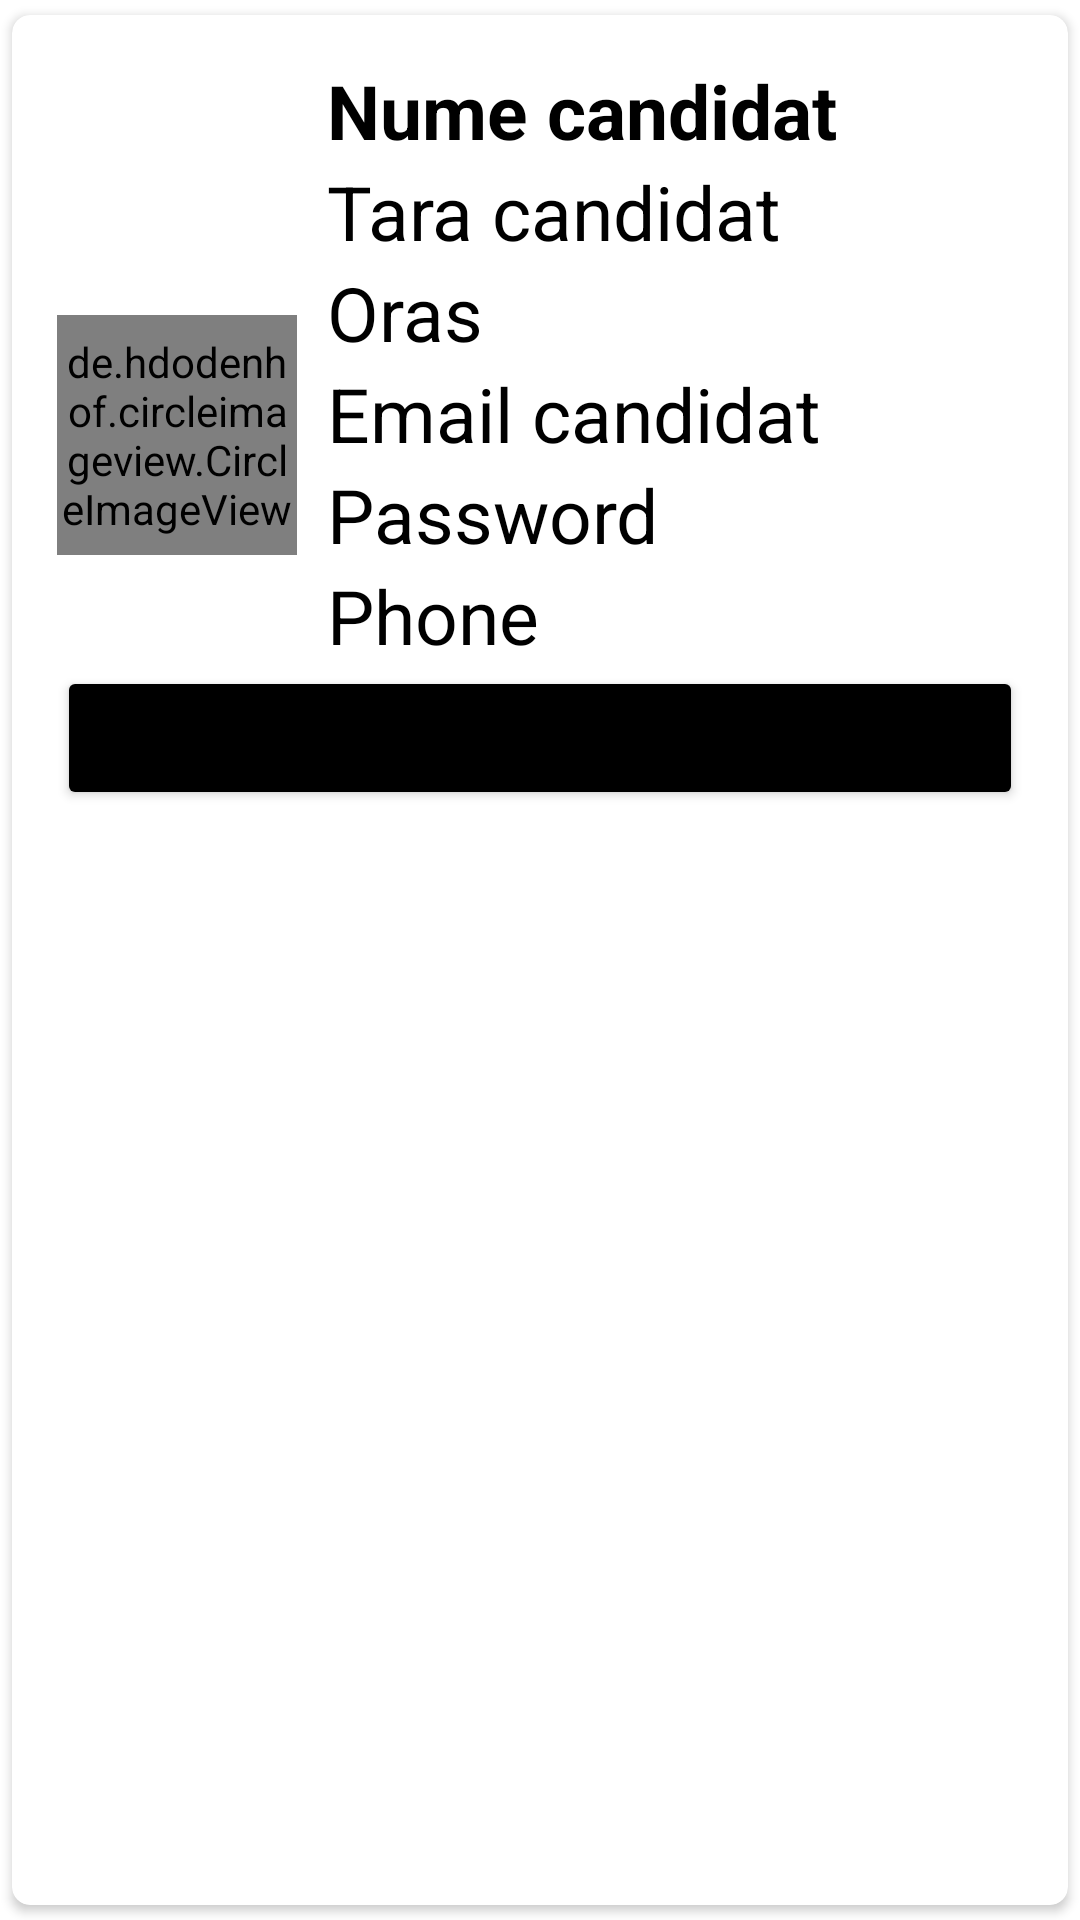

The Android layout XML behind this screen, and the referenced resources:
<!-- AndroidManifest.xml: application theme Theme.FLYPORT -->
<!-- res/layout/candidate_item.xml -->
<?xml version="1.0" encoding="utf-8"?>
<androidx.cardview.widget.CardView
    xmlns:android="http://schemas.android.com/apk/res/android"
    android:layout_width="match_parent"
    android:layout_height="wrap_content"
    xmlns:app="http://schemas.android.com/apk/res-auto"
    app:cardCornerRadius="6dp"
    android:elevation="6dp"
    app:cardUseCompatPadding="true">

    <RelativeLayout
        android:layout_width="match_parent"
        android:layout_height="wrap_content"
        android:padding="15dp">

        <de.hdodenhof.circleimageview.CircleImageView
            android:id="@+id/img1"
            android:layout_width="80dp"
            android:layout_height="80dp"
            android:layout_centerVertical="true"
            android:src="@drawable/profile"
            app:civ_border_color="#FF000000"
            app:civ_border_width="2dp" />

        <TextView
            android:id="@+id/numeCandidateTxt"
            android:layout_width="match_parent"
            android:layout_height="wrap_content"
            android:text="Nume candidat"
            android:textStyle="bold"
            android:textSize="25sp"
            android:textColor="#000"
            android:layout_toRightOf="@+id/img1"
            android:layout_marginLeft="10dp"/>

        <TextView
            android:id="@+id/taraCandidatTxt"
            android:layout_width="match_parent"
            android:layout_height="wrap_content"
            android:text="Tara candidat"
            android:textSize="25sp"
            android:textColor="#000"
            android:layout_toRightOf="@+id/img1"
            android:layout_below="@+id/numeCandidateTxt"
            android:layout_marginLeft="10dp"/>

        <TextView
            android:id="@+id/orasTxt"
            android:layout_width="match_parent"
            android:layout_height="wrap_content"
            android:text="Oras"
            android:textSize="25sp"
            android:textColor="#000"
            android:layout_toRightOf="@+id/img1"
            android:layout_below="@+id/taraCandidatTxt"
            android:layout_marginLeft="10dp"/>

        <TextView
            android:id="@+id/emailCandidatTxt"
            android:layout_width="match_parent"
            android:layout_height="wrap_content"
            android:text="Email candidat"
            android:textSize="25sp"
            android:textColor="#000"
            android:layout_toRightOf="@+id/img1"
            android:layout_below="@+id/orasTxt"
            android:layout_marginLeft="10dp"/>

        <TextView
            android:id="@+id/passwordCandidatTxt"
            android:layout_width="match_parent"
            android:layout_height="wrap_content"
            android:text="Password"
            android:textSize="25sp"
            android:textColor="#000"
            android:layout_toRightOf="@+id/img1"
            android:layout_below="@+id/emailCandidatTxt"
            android:layout_marginLeft="10dp"/>

        <TextView
            android:id="@+id/phoneCandidatTxt"
            android:layout_width="match_parent"
            android:layout_height="wrap_content"
            android:text="Phone"
            android:textSize="25sp"
            android:textColor="#000"
            android:layout_toRightOf="@+id/img1"
            android:layout_below="@+id/passwordCandidatTxt"
            android:layout_marginLeft="10dp"/>

        <Button
            android:id="@+id/viewCVBtn"
            android:layout_width="match_parent"
            android:layout_height="wrap_content"
            android:layout_below="@+id/phoneCandidatTxt"
            android:text="Delete" />


    </RelativeLayout>

</androidx.cardview.widget.CardView>
<!-- resources referenced by this layout -->
<resources>
  <style name="Theme.FLYPORT" parent="Theme.MaterialComponents.DayNight.NoActionBar">
          
          <item name="colorPrimaryVariant">@color/purple_700</item>
          <item name="colorOnPrimary">@color/white</item>
          
          <item name="colorSecondary">@color/teal_200</item>
          <item name="colorSecondaryVariant">@color/teal_700</item>
          <item name="colorOnSecondary">@color/black</item>
          
          <item name="android:statusBarColor">?attr/colorPrimaryVariant</item>
          
          <item name="colorButtonNormal">#000000</item>
      </style>
  <color name="purple_700">#FF3700B3</color>
  <color name="white">#FFFFFFFF</color>
  <color name="teal_200">#FF03DAC5</color>
  <color name="teal_700">#FF018786</color>
  <color name="black">#FF000000</color>
</resources>
